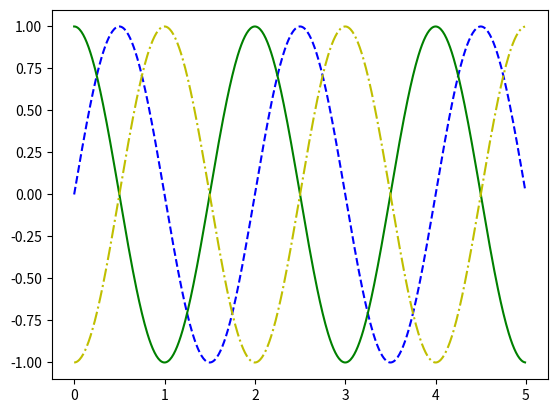

Python code for this plot:
import matplotlib.pyplot as plt 
import math 
import numpy as np 
t = np.arange(0,5,0.01) 
y1 = np.sin(math.pi*t) 
y2 = np.sin(math.pi*t+math.pi/2) 
y3 = np.sin(math.pi*t-math.pi/2) 
plt.plot(t,y1,'b--',t,y2,'g',t,y3,'y-.') 
plt.show()
